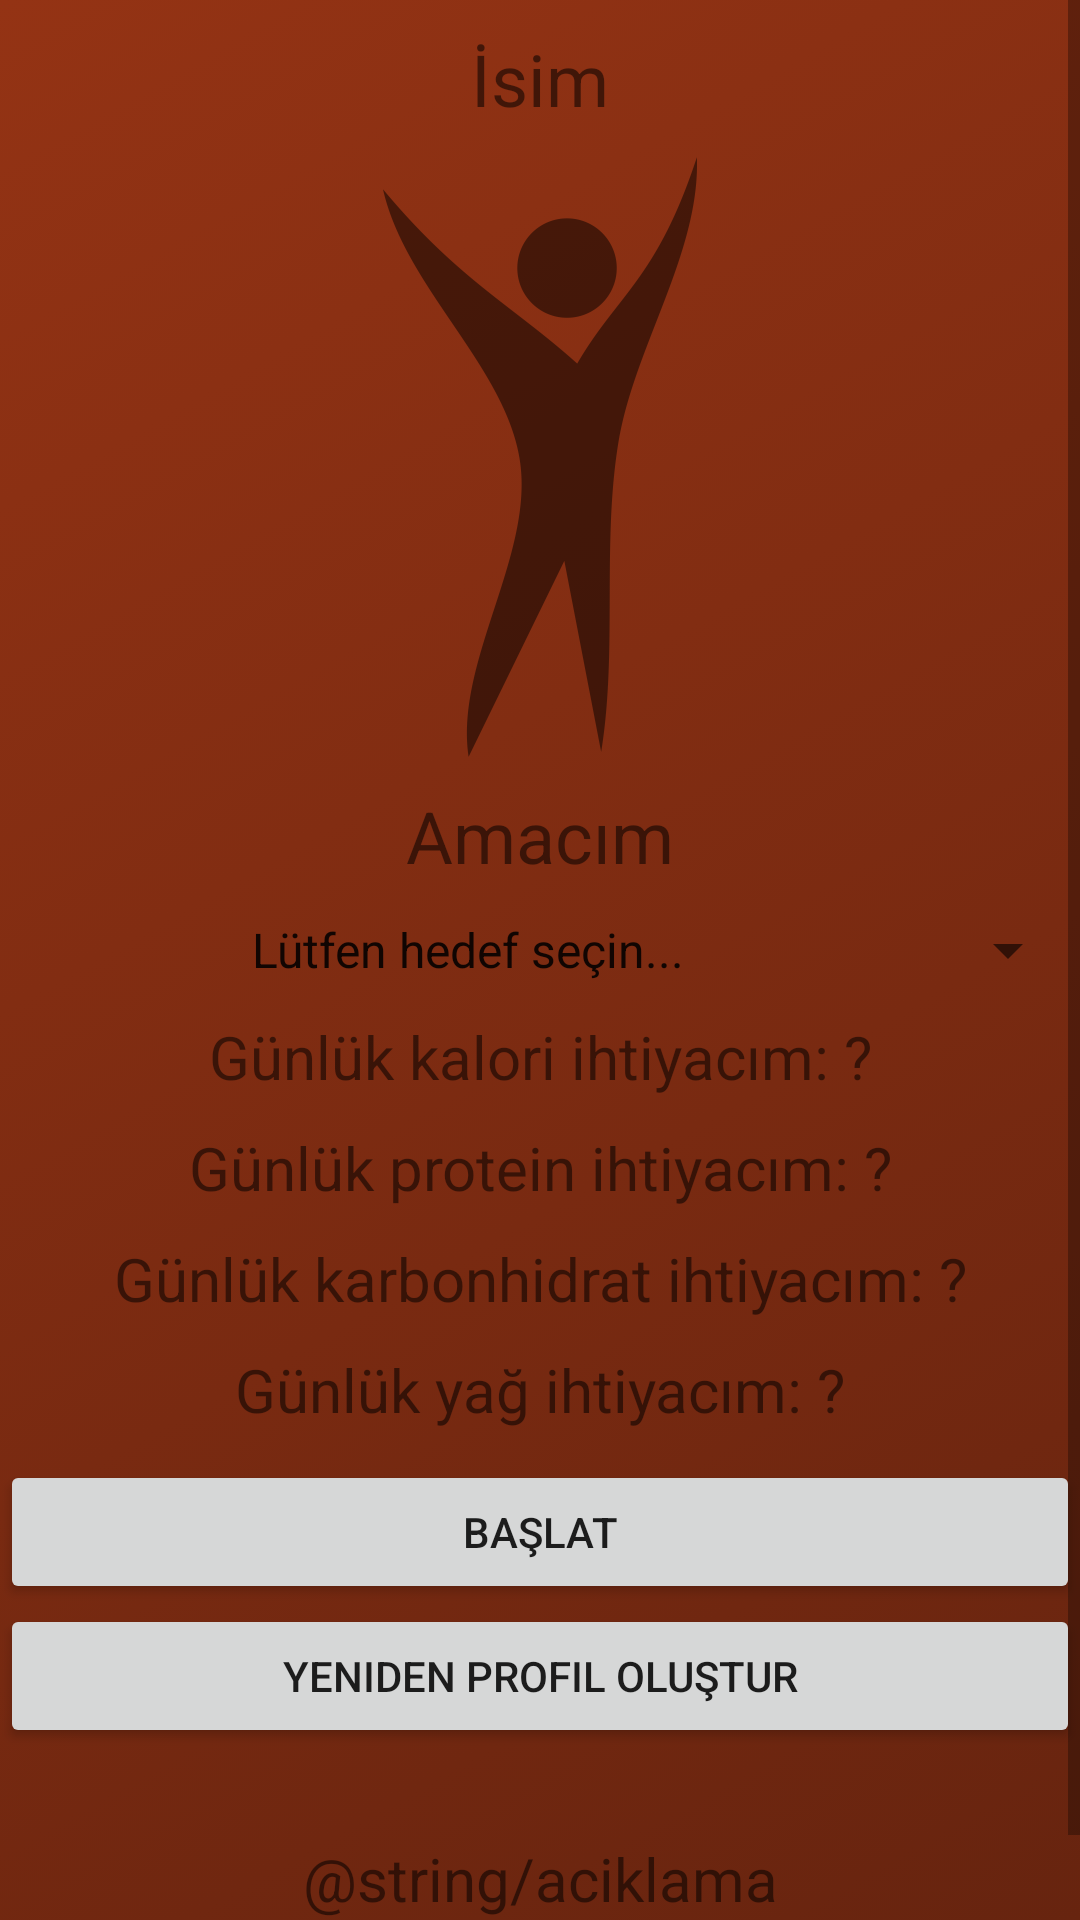

Android layout source for this screen:
<!-- AndroidManifest.xml: application theme Theme.FitKal -->
<!-- res/layout/activity_main_profil.xml -->
<?xml version="1.0" encoding="utf-8"?>
<androidx.constraintlayout.widget.ConstraintLayout xmlns:android="http://schemas.android.com/apk/res/android"
    xmlns:app="http://schemas.android.com/apk/res-auto"
    xmlns:tools="http://schemas.android.com/tools"
    android:layout_width="match_parent"
    android:layout_height="match_parent"
    tools:context=".MainActivity_Profil"
    android:background="@drawable/gradient">

    <ScrollView
        android:layout_width="match_parent"
        android:layout_height="match_parent"
        app:layout_constraintBottom_toBottomOf="parent"
        app:layout_constraintEnd_toEndOf="parent"
        app:layout_constraintStart_toStartOf="parent"
        app:layout_constraintTop_toTopOf="parent">

        <LinearLayout
            android:layout_width="match_parent"
            android:layout_height="wrap_content"
            android:orientation="vertical" >

            <TextView
                android:id="@+id/tv_profil_ad"
                android:layout_width="match_parent"
                android:layout_height="wrap_content"
                android:layout_marginTop="10dp"
                android:text="İsim"
                android:textAlignment="center"
                android:textSize="24sp" />

            <ImageView
                android:id="@+id/iv_profil_avatar"
                android:layout_width="match_parent"
                android:layout_height="200dp"
                android:layout_marginTop="10dp"
                android:alpha=".5"
                android:scaleType="fitCenter"
                app:srcCompat="@drawable/happy" />

            <TextView
                android:id="@+id/tv_profil_ad7"
                android:layout_width="match_parent"
                android:layout_height="wrap_content"
                android:layout_marginTop="10dp"
                android:text="Amacım"
                android:textAlignment="center"
                android:textSize="24sp" />

            <Spinner
                android:id="@+id/spin_profil_amac"
                android:layout_width="match_parent"
                android:layout_height="wrap_content"
                android:layout_marginTop="10dp"
                android:entries="@array/Hedef"
                android:spinnerMode="dropdown"
                android:textAlignment="center" />

            <TextView
                android:id="@+id/tv_profil_kalori"
                android:layout_width="match_parent"
                android:layout_height="wrap_content"
                android:layout_marginTop="10dp"
                android:text="Günlük kalori ihtiyacım: ?"
                android:textAlignment="center"
                android:textSize="20sp" />

            <TextView
                android:id="@+id/tv_profil_protein"
                android:layout_width="match_parent"
                android:layout_height="wrap_content"
                android:layout_marginTop="10dp"
                android:text="Günlük protein ihtiyacım: ?"
                android:textAlignment="center"
                android:textSize="20sp" />

            <TextView
                android:id="@+id/tv_profil_karbonhidrat"
                android:layout_width="match_parent"
                android:layout_height="wrap_content"
                android:layout_marginTop="10dp"
                android:text="Günlük karbonhidrat ihtiyacım: ?"
                android:textAlignment="center"
                android:textSize="20sp" />

            <TextView
                android:id="@+id/tv_profil_yag"
                android:layout_width="match_parent"
                android:layout_height="wrap_content"
                android:layout_marginTop="10dp"
                android:text="Günlük yağ ihtiyacım: ?"
                android:textAlignment="center"
                android:textSize="20sp" />

            <Button
                android:id="@+id/btn_profil_baslat"
                android:layout_width="match_parent"
                android:layout_height="wrap_content"
                android:layout_marginTop="10dp"
                android:text="başlat" />

            <Button
                android:id="@+id/btn_profil_yeniden"
                android:layout_width="match_parent"
                android:layout_height="wrap_content"
                android:text="yeniden profil oluştur" />

            <TextView
                android:id="@+id/tv_profil_aciklama"
                android:layout_width="match_parent"
                android:layout_height="wrap_content"
                android:layout_margin="30dp"
                android:text="@string/aciklama"
                android:textAlignment="center"
                android:textSize="20sp"
                android:visibility="visible" />
        </LinearLayout>
    </ScrollView>
</androidx.constraintlayout.widget.ConstraintLayout>
<!-- resources referenced by this layout -->
<resources>
  <string-array name="Hedef">
          <item>Lütfen hedef seçin...</item>
          <item>Fit kalmak istiyorum</item>
          <item>Kilo vermek istiyorum</item>
          <item>Kilo almak istiyorum</item>
          <item>Kas yapmak istiyorum</item>
          <item>Yağ oranımı azaltmak istiyorum</item>
      </string-array>
  <!-- drawable gradient (drawable) -->
  <?xml version="1.0" encoding="utf-8"?>
  <selector xmlns:android="http://schemas.android.com/apk/res/android">
      <item>
          <shape>
              <gradient
                  android:angle="135"
                  android:startColor="#67240F"
                  android:endColor="#943314"
                  android:type="linear"/>
          </shape>
      </item>
  </selector>
  <!-- drawable happy: png bitmap (drawable, 12138 bytes) -->
  <style name="Theme.FitKal" parent="Theme.MaterialComponents.DayNight.DarkActionBar">
          
          <item name="colorPrimary">@color/topbar</item>
          <item name="colorPrimaryVariant">@color/white</item>
          <item name="colorOnPrimary">@color/white</item>
          
          <item name="colorSecondary">@color/white</item>
          <item name="colorSecondaryVariant">@color/white</item>
          <item name="colorOnSecondary">@color/white</item>
          
          <item name="android:statusBarColor" tools:targetApi="l">@color/topbar</item>
          
  
              <item name="colorAccent">#8BC34A</item> 
  
      </style>
  <color name="topbar">#FF6839</color>
  <color name="white">#FFFFFFFF</color>
</resources>
